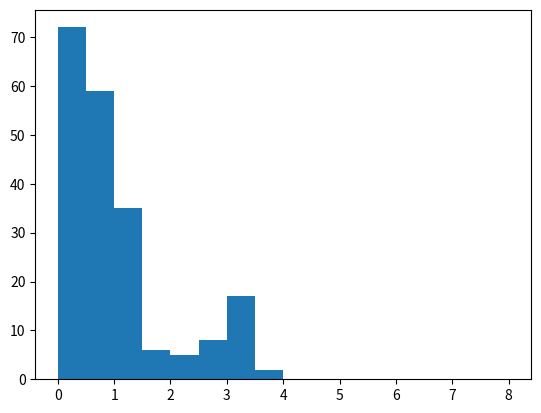
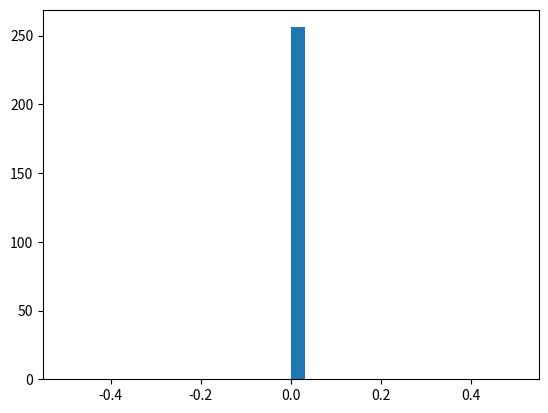

Python code for these plots, in order:
import math
import numpy as np
import numpy.linalg as la
import matplotlib.pyplot as pp

a = np.array([
    [-8, -8, 1, -0.5],
    [ 8, -8, 1,  0.5],
    [-8,  8, 1,  0.5],
    [ 8,  8, 1, -0.5],
])
a_inv = la.pinv(a)
a_inv

SCALE = 16/255

def plane_fit(b):
    x = np.matmul(a_inv, b)
#     x[:2] /= math.hypot(x[0], x[1])
#     x[2] += np.average(b - np.matmul(a, x))
#     x[3] = 0
    return x

b = [0, 1, 1, 0]
x = plane_fit(b)
np.round(x, 3), np.round(b - np.matmul(a, x), 3)


samples = np.array([
    [0xC3, 0xC2, 0xC1, 0xC0, 0xBD, 0xB9, 0xB5, 0xAF, 0xAA, 0xA6, 0xA2, 0x9F, 0x9E, 0xA0, 0xA4, 0xA8, 0xAF, 0xB6, 0xB0, 0xAB, 0xA8, 0xA5, 0xA6, 0xA9, 0xAF, 0xB7, 0xC1, 0xCC, 0xD8, 0xE5, 0xF3, 0xFF, ],
    [0xB3, 0xB2, 0xB1, 0xB0, 0xAD, 0xAA, 0xA6, 0xA0, 0x9B, 0x96, 0x92, 0x8F, 0x8E, 0x90, 0x94, 0x99, 0xA0, 0xA7, 0xB0, 0xB7, 0xB8, 0xB5, 0xB6, 0xB9, 0xBD, 0xC5, 0xCD, 0xD7, 0xE3, 0xEE, 0xFB, 0xFF, ],
    [0xA3, 0xA2, 0xA1, 0xA0, 0x9E, 0x9C, 0x96, 0x92, 0x8D, 0x88, 0x83, 0x7F, 0x7E, 0x80, 0x85, 0x8C, 0x93, 0x9A, 0xA1, 0xAA, 0xB0, 0xB8, 0xC0, 0xC7, 0xCC, 0xD3, 0xDA, 0xE3, 0xEE, 0xF8, 0xFF, 0xFF, ],
    [0x93, 0x92, 0x92, 0x90, 0x8E, 0x8C, 0x88, 0x82, 0x7C, 0x77, 0x72, 0x6F, 0x6E, 0x70, 0x75, 0x7C, 0x84, 0x8C, 0x94, 0x9B, 0xA2, 0xAB, 0xB2, 0xB9, 0xC1, 0xC9, 0xD1, 0xD9, 0xE2, 0xEA, 0xF3, 0xFD, ],
    [0x84, 0x83, 0x82, 0x80, 0x7E, 0x7A, 0x76, 0x71, 0x6D, 0x68, 0x62, 0x5F, 0x5E, 0x60, 0x67, 0x6D, 0x75, 0x7D, 0x85, 0x8D, 0x95, 0x9C, 0xA5, 0xAC, 0xB3, 0xBB, 0xC3, 0xCC, 0xD4, 0xDD, 0xE6, 0xF0, ],
    [0x73, 0x72, 0x71, 0x70, 0x6E, 0x6C, 0x68, 0x64, 0x5F, 0x59, 0x53, 0x50, 0x4E, 0x52, 0x57, 0x60, 0x67, 0x6F, 0x77, 0x7E, 0x87, 0x8F, 0x96, 0x9E, 0xA7, 0xAE, 0xB6, 0xBF, 0xC7, 0xD0, 0xDA, 0xE4, ],
    [0x63, 0x62, 0x62, 0x60, 0x5E, 0x5C, 0x58, 0x54, 0x50, 0x4A, 0x45, 0x40, 0x3E, 0x44, 0x4A, 0x52, 0x58, 0x61, 0x68, 0x70, 0x78, 0x80, 0x88, 0x90, 0x98, 0xA0, 0xA8, 0xB1, 0xBA, 0xC3, 0xCD, 0xD8, ],
    [0x53, 0x52, 0x52, 0x50, 0x4E, 0x4C, 0x49, 0x45, 0x40, 0x3B, 0x36, 0x31, 0x2E, 0x35, 0x3C, 0x44, 0x4C, 0x53, 0x5A, 0x63, 0x6A, 0x72, 0x7A, 0x82, 0x8A, 0x93, 0x9B, 0xA4, 0xAD, 0xB7, 0xC1, 0xCD, ],
    [0x43, 0x43, 0x42, 0x40, 0x3F, 0x3C, 0x39, 0x36, 0x31, 0x2C, 0x27, 0x22, 0x20, 0x27, 0x2F, 0x36, 0x3E, 0x45, 0x4D, 0x55, 0x5C, 0x64, 0x6B, 0x74, 0x7C, 0x85, 0x8E, 0x97, 0xA1, 0xAB, 0xB6, 0xC3, ],
    [0x33, 0x33, 0x32, 0x31, 0x2F, 0x2D, 0x2A, 0x26, 0x22, 0x1D, 0x18, 0x13, 0x11, 0x19, 0x20, 0x28, 0x30, 0x37, 0x3F, 0x46, 0x4F, 0x56, 0x5E, 0x66, 0x6E, 0x77, 0x80, 0x8A, 0x94, 0xA0, 0xAD, 0xB9, ],
    [0x23, 0x23, 0x22, 0x21, 0x1F, 0x1D, 0x1A, 0x17, 0x13, 0x0E, 0x09, 0x0A, 0x0E, 0x10, 0x12, 0x1A, 0x21, 0x29, 0x31, 0x38, 0x40, 0x48, 0x51, 0x58, 0x61, 0x6A, 0x74, 0x7E, 0x89, 0x96, 0xA4, 0xB2, ],
    [0x13, 0x13, 0x12, 0x11, 0x10, 0x0D, 0x0B, 0x07, 0x06, 0x0D, 0x14, 0x19, 0x1D, 0x1F, 0x21, 0x20, 0x1E, 0x1B, 0x23, 0x2B, 0x33, 0x3B, 0x42, 0x4B, 0x53, 0x5D, 0x66, 0x73, 0x80, 0x90, 0x9F, 0xAE, ],
    [0x04, 0x03, 0x02, 0x01, 0x00, 0x00, 0x02, 0x0B, 0x14, 0x1C, 0x23, 0x28, 0x2D, 0x2F, 0x31, 0x2F, 0x2D, 0x2A, 0x26, 0x22, 0x25, 0x2D, 0x35, 0x3D, 0x47, 0x50, 0x5D, 0x6D, 0x7C, 0x8C, 0x9C, 0xAC, ],
    [0x00, 0x00, 0x00, 0x00, 0x00, 0x04, 0x0E, 0x18, 0x22, 0x2A, 0x31, 0x37, 0x3C, 0x3F, 0x41, 0x3F, 0x3D, 0x3A, 0x36, 0x31, 0x2C, 0x2D, 0x37, 0x43, 0x4E, 0x5A, 0x65, 0x73, 0x81, 0x90, 0xA0, 0xAE, ],
    [0x00, 0x00, 0x00, 0x00, 0x04, 0x0F, 0x1A, 0x25, 0x2F, 0x37, 0x3F, 0x46, 0x4C, 0x4F, 0x51, 0x4F, 0x4C, 0x49, 0x45, 0x40, 0x3C, 0x39, 0x44, 0x4E, 0x5A, 0x63, 0x71, 0x7D, 0x8A, 0x97, 0xA4, 0xB3, ],
    [0x00, 0x00, 0x00, 0x01, 0x0E, 0x1A, 0x26, 0x31, 0x3B, 0x45, 0x4D, 0x55, 0x5A, 0x5F, 0x61, 0x5F, 0x5C, 0x58, 0x53, 0x50, 0x4B, 0x49, 0x50, 0x5A, 0x63, 0x70, 0x7C, 0x87, 0x93, 0xA0, 0xAE, 0xBA, ],
    [0x00, 0x00, 0x00, 0x0B, 0x18, 0x24, 0x30, 0x3D, 0x47, 0x51, 0x5B, 0x63, 0x6A, 0x6E, 0x70, 0x6F, 0x6C, 0x68, 0x62, 0x5F, 0x5B, 0x59, 0x5C, 0x65, 0x71, 0x7C, 0x87, 0x92, 0x9F, 0xAA, 0xB6, 0xC3, ],
    [0x00, 0x00, 0x05, 0x13, 0x21, 0x2E, 0x3B, 0x47, 0x53, 0x5E, 0x68, 0x70, 0x78, 0x7E, 0x80, 0x7F, 0x7B, 0x76, 0x71, 0x6E, 0x6B, 0x69, 0x6B, 0x73, 0x7C, 0x87, 0x92, 0x9F, 0xA9, 0xB5, 0xC0, 0xC4, ],
    [0x00, 0x00, 0x0C, 0x1B, 0x29, 0x37, 0x45, 0x51, 0x5E, 0x6A, 0x74, 0x7E, 0x87, 0x8E, 0x90, 0x8F, 0x8C, 0x88, 0x82, 0x7D, 0x79, 0x79, 0x7A, 0x80, 0x89, 0x93, 0x9F, 0xA9, 0xB5, 0xBF, 0xC6, 0xBA, ],
    [0x00, 0x04, 0x13, 0x22, 0x30, 0x3F, 0x4D, 0x59, 0x66, 0x74, 0x80, 0x8B, 0x95, 0x9E, 0xA0, 0x9F, 0x9C, 0x96, 0x92, 0x8E, 0x8C, 0x89, 0x8C, 0x90, 0x97, 0xA0, 0xA9, 0xB4, 0xBF, 0xCB, 0xBE, 0xB0, ],
    [0x0B, 0x09, 0x17, 0x27, 0x36, 0x45, 0x53, 0x62, 0x70, 0x7E, 0x8B, 0x99, 0xA2, 0xAB, 0xB0, 0xAE, 0xAB, 0xA6, 0xA1, 0x9D, 0x9B, 0x98, 0x9C, 0x9E, 0xA4, 0xAD, 0xB6, 0xC0, 0xCB, 0xC6, 0xB7, 0xA8, ],
    [0x1B, 0x19, 0x1B, 0x2A, 0x39, 0x49, 0x59, 0x68, 0x77, 0x86, 0x94, 0xA1, 0xAE, 0xB8, 0xC0, 0xBD, 0xB9, 0xB4, 0xB0, 0xAC, 0xAB, 0xA8, 0xAB, 0xAD, 0xB2, 0xBA, 0xC3, 0xCC, 0xD1, 0xC1, 0xB2, 0xA3, ],
    [0x2B, 0x29, 0x27, 0x2F, 0x3E, 0x4D, 0x5D, 0x6D, 0x7C, 0x8D, 0x9B, 0xAA, 0xB7, 0xC4, 0xD0, 0xCD, 0xC8, 0xC4, 0xBF, 0xBC, 0xBB, 0xB8, 0xBA, 0xBD, 0xC2, 0xC7, 0xD0, 0xD9, 0xCF, 0xBF, 0xAF, 0x9F, ],
    [0x3B, 0x39, 0x37, 0x34, 0x40, 0x50, 0x60, 0x70, 0x80, 0x90, 0xA0, 0xAF, 0xBE, 0xCE, 0xDA, 0xDC, 0xD8, 0xD3, 0xCF, 0xCC, 0xCA, 0xC8, 0xCA, 0xCC, 0xD0, 0xD6, 0xDD, 0xE0, 0xD0, 0xC0, 0xB0, 0xA0, ],
    [0x4A, 0x49, 0x47, 0x43, 0x41, 0x51, 0x61, 0x71, 0x81, 0x91, 0xA1, 0xB1, 0xC1, 0xD1, 0xE0, 0xEB, 0xE7, 0xE2, 0xDF, 0xDB, 0xDA, 0xD8, 0xD9, 0xDC, 0xDF, 0xE5, 0xEB, 0xE1, 0xD1, 0xC2, 0xB2, 0xA4, ],
    [0x5A, 0x59, 0x57, 0x52, 0x50, 0x51, 0x61, 0x71, 0x81, 0x91, 0xA1, 0xB1, 0xC1, 0xD0, 0xE0, 0xF0, 0xF6, 0xF2, 0xEE, 0xEB, 0xE9, 0xE8, 0xE9, 0xEC, 0xEF, 0xF4, 0xF4, 0xE5, 0xD6, 0xC6, 0xB7, 0xA9, ],
    [0x6A, 0x68, 0x66, 0x62, 0x5F, 0x5C, 0x60, 0x70, 0x81, 0x90, 0xA0, 0xB0, 0xC0, 0xD0, 0xE0, 0xF0, 0xFF, 0xFF, 0xFE, 0xFB, 0xF9, 0xF8, 0xF9, 0xFC, 0xFE, 0xFF, 0xF9, 0xE9, 0xDB, 0xCC, 0xBD, 0xAF, ],
    [0x78, 0x76, 0x74, 0x72, 0x6F, 0x6C, 0x6A, 0x71, 0x82, 0x91, 0xA1, 0xB1, 0xC1, 0xD1, 0xE1, 0xF1, 0xFF, 0xFF, 0xFF, 0xFF, 0xFF, 0xFF, 0xFF, 0xFF, 0xFF, 0xFF, 0xFE, 0xEF, 0xE1, 0xD2, 0xC4, 0xB6, ],
    [0x8C, 0x8A, 0x87, 0x83, 0x7E, 0x7B, 0x79, 0x7B, 0x87, 0x95, 0xA5, 0xB4, 0xC3, 0xD3, 0xE2, 0xF2, 0xFF, 0xFF, 0xFF, 0xFF, 0xFF, 0xFF, 0xFF, 0xFF, 0xFF, 0xFF, 0xFF, 0xF6, 0xE7, 0xD9, 0xCC, 0xBE, ],
    [0x9B, 0x98, 0x96, 0x92, 0x8F, 0x8C, 0x89, 0x8C, 0x91, 0x9D, 0xAA, 0xB8, 0xC7, 0xD7, 0xE6, 0xF5, 0xFF, 0xFF, 0xFF, 0xFF, 0xFF, 0xFF, 0xFF, 0xFF, 0xFF, 0xFF, 0xFF, 0xFD, 0xEF, 0xE2, 0xD5, 0xC8, ],
    [0xAB, 0xA8, 0xA5, 0xA2, 0x9E, 0x9C, 0x98, 0x9A, 0x9F, 0xA8, 0xB4, 0xC0, 0xCE, 0xDC, 0xEB, 0xFA, 0xFF, 0xFF, 0xFF, 0xFF, 0xFF, 0xFF, 0xFF, 0xFF, 0xFF, 0xFF, 0xFF, 0xFF, 0xF8, 0xEB, 0xDE, 0xD2, ],
    [0xBA, 0xB8, 0xB5, 0xB1, 0xAE, 0xAB, 0xA8, 0xA9, 0xAE, 0xB4, 0xBE, 0xCA, 0xD6, 0xE3, 0xF1, 0xFF, 0xFF, 0xFF, 0xFF, 0xFF, 0xFF, 0xFF, 0xFF, 0xFF, 0xFF, 0xFF, 0xFF, 0xFF, 0xFF, 0xF4, 0xE8, 0xDC, ],
])

samples = np.array([
    [0xFF, 0xFF, 0xFF, 0xFF, 0xFF, 0xFF, 0xF9, 0xEE, 0xE3, 0xD9, 0xD0, 0xC8, 0xC2, 0xBE, 0xBC, 0xBB, 0xBA, 0xBA, 0xB8, 0xB6, 0xB3, 0xB1, 0xAF, 0xB0, 0xB3, 0xB7, 0xBE, 0xC6, 0xD1, 0xDC, 0xE7, 0xF4],
    [0xFF, 0xFF, 0xFF, 0xFF, 0xFF, 0xFD, 0xF0, 0xE3, 0xD7, 0xCD, 0xC3, 0xBA, 0xB3, 0xAE, 0xAC, 0xAB, 0xAA, 0xAA, 0xA8, 0xA6, 0xA3, 0xA1, 0x9F, 0xA0, 0xA4, 0xA9, 0xB0, 0xBA, 0xC5, 0xD1, 0xDE, 0xEB],
    [0xFF, 0xFF, 0xFF, 0xFF, 0xFF, 0xF6, 0xE8, 0xDA, 0xCD, 0xC1, 0xB6, 0xAC, 0xA4, 0x9F, 0x9D, 0x9B, 0x9A, 0x9A, 0x99, 0x96, 0x94, 0x91, 0x8F, 0x90, 0x94, 0x9B, 0xA4, 0xAF, 0xBB, 0xC8, 0xD5, 0xE3],
    [0xFF, 0xFF, 0xFF, 0xFF, 0xFF, 0xF0, 0xE1, 0xD3, 0xC4, 0xB6, 0xAA, 0xA0, 0x97, 0x90, 0x8D, 0x8C, 0x8B, 0x8A, 0x8B, 0x88, 0x85, 0x82, 0x80, 0x81, 0x85, 0x8D, 0x98, 0xA5, 0xB2, 0xC0, 0xCE, 0xDD],
    [0xFA, 0xFF, 0xFF, 0xFF, 0xFB, 0xEB, 0xDC, 0xCD, 0xBE, 0xB0, 0xA1, 0x93, 0x89, 0x81, 0x7C, 0x79, 0x78, 0x7A, 0x77, 0x74, 0x73, 0x71, 0x70, 0x70, 0x77, 0x81, 0x8F, 0x9C, 0xAB, 0xB9, 0xC8, 0xD7],
    [0xEE, 0xFA, 0xFF, 0xFF, 0xF7, 0xE8, 0xD8, 0xC8, 0xB9, 0xA9, 0x9A, 0x8C, 0x7D, 0x73, 0x6D, 0x6A, 0x6A, 0x6A, 0x68, 0x66, 0x63, 0x61, 0x60, 0x61, 0x6B, 0x78, 0x87, 0x96, 0xA5, 0xB4, 0xC3, 0xD2],
    [0xE4, 0xEF, 0xFC, 0xFF, 0xF6, 0xE6, 0xD6, 0xC6, 0xB7, 0xA7, 0x97, 0x87, 0x77, 0x68, 0x5D, 0x5B, 0x5A, 0x5A, 0x59, 0x57, 0x53, 0x52, 0x50, 0x54, 0x63, 0x71, 0x82, 0x91, 0xA1, 0xAF, 0xBF, 0xCF],
    [0xD9, 0xE6, 0xF3, 0xFF, 0xF7, 0xE8, 0xD8, 0xC8, 0xB9, 0xAA, 0x9A, 0x8D, 0x7D, 0x71, 0x66, 0x5D, 0x55, 0x4F, 0x49, 0x47, 0x43, 0x42, 0x40, 0x4F, 0x5E, 0x6E, 0x7D, 0x8E, 0x9D, 0xAC, 0xBC, 0xCB],
    [0xD0, 0xDD, 0xEB, 0xF9, 0xFB, 0xEB, 0xDC, 0xCD, 0xBE, 0xAF, 0xA0, 0x93, 0x88, 0x7D, 0x74, 0x6B, 0x64, 0x5D, 0x53, 0x4D, 0x41, 0x39, 0x3B, 0x4B, 0x5B, 0x6A, 0x79, 0x8C, 0x9A, 0xA9, 0xB9, 0xC9],
    [0xC7, 0xD6, 0xE5, 0xF4, 0xFF, 0xF0, 0xE2, 0xD3, 0xC4, 0xB6, 0xAA, 0x9E, 0x93, 0x8A, 0x81, 0x79, 0x72, 0x6A, 0x62, 0x59, 0x50, 0x46, 0x3A, 0x48, 0x58, 0x68, 0x76, 0x89, 0x97, 0xA7, 0xB7, 0xC7],
    [0xC2, 0xD1, 0xE0, 0xF0, 0xF6, 0xF1, 0xE8, 0xDA, 0xCC, 0xC0, 0xB6, 0xAA, 0xA0, 0x98, 0x90, 0x88, 0x80, 0x79, 0x70, 0x65, 0x5C, 0x51, 0x45, 0x46, 0x56, 0x65, 0x74, 0x87, 0x95, 0xA5, 0xB5, 0xC5],
    [0xBD, 0xCD, 0xDD, 0xED, 0xE8, 0xE2, 0xDE, 0xDA, 0xD7, 0xCB, 0xC0, 0xB6, 0xAE, 0xA7, 0x9D, 0x97, 0x8F, 0x87, 0x7D, 0x73, 0x65, 0x5C, 0x4F, 0x43, 0x53, 0x63, 0x73, 0x84, 0x93, 0xA3, 0xB3, 0xC3],
    [0xBB, 0xCB, 0xDB, 0xE0, 0xD9, 0xD3, 0xCE, 0xCA, 0xC8, 0xC9, 0xCA, 0xC4, 0xBC, 0xB3, 0xAC, 0xA6, 0x9D, 0x93, 0x89, 0x7E, 0x72, 0x64, 0x58, 0x4B, 0x52, 0x62, 0x72, 0x82, 0x92, 0xA1, 0xB1, 0xC1],
    [0xBE, 0xCD, 0xD9, 0xD2, 0xCA, 0xC4, 0xBF, 0xBB, 0xB9, 0xBA, 0xBA, 0xBF, 0xC4, 0xC1, 0xBA, 0xB2, 0xAA, 0xA1, 0x94, 0x89, 0x7C, 0x6E, 0x61, 0x53, 0x51, 0x61, 0x71, 0x82, 0x91, 0xA1, 0xB1, 0xC1],
    [0xC2, 0xD2, 0xCC, 0xC4, 0xBD, 0xB6, 0xAF, 0xAB, 0xA9, 0xAA, 0xAA, 0xAF, 0xB6, 0xBF, 0xC7, 0xC0, 0xB6, 0xAB, 0xA0, 0x92, 0x85, 0x77, 0x68, 0x59, 0x52, 0x61, 0x71, 0x82, 0x91, 0xA1, 0xB1, 0xC1],
    [0xC8, 0xC8, 0xBF, 0xB6, 0xAE, 0xA8, 0xA0, 0x9C, 0x99, 0x9A, 0x9B, 0xA0, 0xA9, 0xB2, 0xBD, 0xC9, 0xC1, 0xB5, 0xA9, 0x9B, 0x8D, 0x7E, 0x6E, 0x61, 0x54, 0x64, 0x73, 0x84, 0x93, 0xA3, 0xB3, 0xC3],
    [0xC5, 0xBB, 0xB2, 0xA9, 0xA0, 0x99, 0x92, 0x8E, 0x89, 0x8B, 0x8D, 0x93, 0x9C, 0xA6, 0xB3, 0xC1, 0xCB, 0xBF, 0xB0, 0xA1, 0x94, 0x85, 0x75, 0x67, 0x58, 0x67, 0x75, 0x88, 0x96, 0xA6, 0xB5, 0xC5],
    [0xB9, 0xAF, 0xA5, 0x9C, 0x93, 0x8B, 0x83, 0x7D, 0x79, 0x77, 0x7D, 0x85, 0x90, 0x9D, 0xAB, 0xB7, 0xC5, 0xC5, 0xB7, 0xA9, 0x9A, 0x8C, 0x7C, 0x6F, 0x63, 0x6C, 0x7B, 0x8C, 0x9A, 0xA9, 0xB9, 0xC8],
    [0xAE, 0xA3, 0x9A, 0x8F, 0x85, 0x7C, 0x75, 0x6D, 0x6A, 0x69, 0x6F, 0x79, 0x86, 0x94, 0xA1, 0xB0, 0xC0, 0xCC, 0xBD, 0xAF, 0xA0, 0x93, 0x85, 0x79, 0x72, 0x78, 0x83, 0x91, 0x9F, 0xAE, 0xBD, 0xCC],
    [0xA4, 0x9A, 0x8C, 0x82, 0x78, 0x6F, 0x67, 0x60, 0x5A, 0x59, 0x62, 0x6F, 0x7E, 0x8E, 0x9D, 0xAC, 0xBB, 0xCB, 0xC4, 0xB6, 0xA9, 0x9C, 0x90, 0x88, 0x82, 0x87, 0x8E, 0x99, 0xA6, 0xB4, 0xC2, 0xC7],
    [0x9B, 0x8D, 0x80, 0x76, 0x6B, 0x61, 0x58, 0x51, 0x4B, 0x4B, 0x5A, 0x6A, 0x79, 0x8C, 0x9B, 0xAA, 0xB9, 0xC9, 0xCC, 0xBF, 0xB2, 0xA6, 0x9D, 0x96, 0x92, 0x95, 0x9C, 0xA5, 0xB0, 0xBC, 0xC6, 0xBB],
    [0x94, 0x85, 0x76, 0x6A, 0x5E, 0x55, 0x4C, 0x41, 0x3C, 0x49, 0x59, 0x69, 0x79, 0x89, 0x98, 0xA8, 0xB8, 0xC8, 0xD6, 0xC9, 0xBD, 0xB3, 0xAB, 0xA5, 0xA2, 0xA5, 0xAA, 0xB1, 0xBB, 0xC6, 0xBB, 0xAF],
    [0x8F, 0x80, 0x70, 0x61, 0x53, 0x48, 0x3E, 0x39, 0x45, 0x50, 0x5E, 0x6C, 0x7B, 0x8D, 0x9B, 0xAA, 0xBA, 0xCA, 0xDA, 0xD3, 0xC9, 0xC1, 0xB9, 0xB4, 0xB2, 0xB4, 0xB8, 0xC0, 0xC8, 0xBD, 0xB1, 0xA5],
    [0x90, 0x80, 0x70, 0x61, 0x52, 0x43, 0x3B, 0x46, 0x4F, 0x5B, 0x66, 0x74, 0x82, 0x91, 0x9F, 0xAE, 0xBE, 0xCD, 0xDD, 0xDF, 0xD6, 0xCF, 0xC8, 0xC4, 0xC2, 0xC4, 0xC7, 0xCE, 0xC2, 0xB4, 0xA7, 0x9C],
    [0x94, 0x85, 0x75, 0x67, 0x58, 0x4B, 0x49, 0x52, 0x5C, 0x65, 0x72, 0x7E, 0x8B, 0x99, 0xA8, 0xB4, 0xC3, 0xD1, 0xE1, 0xEC, 0xE4, 0xDD, 0xD8, 0xD3, 0xD2, 0xD3, 0xD7, 0xC9, 0xBB, 0xAD, 0x9E, 0x91],
    [0x9A, 0x8C, 0x7C, 0x6E, 0x61, 0x55, 0x55, 0x5F, 0x67, 0x73, 0x7D, 0x88, 0x94, 0xA1, 0xAE, 0xBC, 0xC9, 0xD8, 0xE6, 0xF5, 0xF2, 0xEC, 0xE7, 0xE3, 0xE2, 0xE3, 0xD4, 0xC4, 0xB5, 0xA6, 0x98, 0x8A],
    [0xA0, 0x93, 0x85, 0x78, 0x6B, 0x61, 0x64, 0x6C, 0x75, 0x7F, 0x89, 0x94, 0xA1, 0xAB, 0xB7, 0xC4, 0xD1, 0xDF, 0xEE, 0xFB, 0xFF, 0xFB, 0xF6, 0xF3, 0xF2, 0xE2, 0xD2, 0xC2, 0xB2, 0xA2, 0x92, 0x82],
    [0xA8, 0x9C, 0x8E, 0x82, 0x77, 0x6F, 0x71, 0x79, 0x82, 0x8C, 0x95, 0xA1, 0xAA, 0xB6, 0xC1, 0xCD, 0xDA, 0xE7, 0xF5, 0xFF, 0xFF, 0xFF, 0xFF, 0xFF, 0xF3, 0xE3, 0xD4, 0xC4, 0xB5, 0xA6, 0x97, 0x88],
    [0xB1, 0xA5, 0x9B, 0x8E, 0x85, 0x7F, 0x81, 0x88, 0x90, 0x99, 0xA2, 0xAC, 0xB6, 0xC1, 0xCD, 0xD8, 0xE4, 0xF1, 0xFD, 0xFF, 0xFF, 0xFF, 0xFF, 0xFF, 0xF6, 0xE7, 0xD8, 0xC9, 0xBA, 0xAC, 0x9F, 0x93],
    [0xBB, 0xAF, 0xA4, 0x9B, 0x93, 0x8F, 0x91, 0x96, 0x9D, 0xA6, 0xAF, 0xB8, 0xC2, 0xCD, 0xD7, 0xE3, 0xEE, 0xFA, 0xFF, 0xFF, 0xFF, 0xFF, 0xFF, 0xFF, 0xFB, 0xEC, 0xDE, 0xCF, 0xC2, 0xB5, 0xAA, 0xA1],
    [0xC5, 0xBB, 0xB1, 0xA8, 0xA3, 0x9F, 0xA1, 0xA5, 0xAB, 0xB3, 0xBD, 0xC5, 0xCE, 0xD9, 0xE3, 0xEE, 0xF9, 0xFF, 0xFF, 0xFF, 0xFF, 0xFF, 0xFF, 0xF7, 0xF0, 0xE9, 0xE3, 0xD8, 0xCC, 0xC0, 0xB6, 0xAF],
    [0xD1, 0xC7, 0xBE, 0xB6, 0xB1, 0xAF, 0xB1, 0xB3, 0xBA, 0xC1, 0xC9, 0xD2, 0xDB, 0xE5, 0xEF, 0xFA, 0xFF, 0xFF, 0xFF, 0xFF, 0xFF, 0xF8, 0xF1, 0xE9, 0xE2, 0xDB, 0xD4, 0xCF, 0xCB, 0xC7, 0xC4, 0xBD],
])

quad_rows = np.split(samples, 16)
quads = [[np.concatenate(pair) for pair in zip(np.split(r0, 16), np.split(r1, 16))] for (r0, r1) in quad_rows]
quads_linear = np.reshape(quads, (256, 4))

quads_linear[0]

planes = [plane_fit(b) for b in quads_linear]
nx, ny, v, c = np.transpose(planes)

ang_bits = 6
crv_bits = 3

def quant(f, q): return q*np.floor(f/q)
angle = quant(np.arctan2(ny, nx), 2*math.pi/(1 << ang_bits)) # 16 == 5 bits
nx, ny = np.cos(angle), np.sin(angle)
v = quant(v, 1)
c = np.maximum(-4, np.minimum(c, 4))
c = 0*quant(c, 8 >> crv_bits)

planes = np.transpose((nx, ny, v, c))

reconstructed = np.array([np.matmul(a, p) for p in planes])
# reconstructed = quant(quads_linear, 2)
err = quads_linear - reconstructed
err_abs = np.array([np.max(np.abs(e)) for e in err])
err_log2 = np.log2(err_abs)


pp.figure()
pp.hist(err_log2, 16, (0, 8))

pp.figure()
pp.hist(c, 32)

threshold = 2
linear_approx = err_abs[err_abs <= threshold]
saturated = np.sum(err_abs > 8)
rmse = math.sqrt(np.sum(linear_approx*linear_approx))
size = 1024 - 3*saturated - 2*len(linear_approx)
f"1 byte: {saturated}, 2 byte: {round(100*len(linear_approx)/len(err_log2))}%, rmse: {round(rmse, 2)}, size: {size}/{round(1024/size, 2)}x"

len(err_abs[err_abs == 8])


